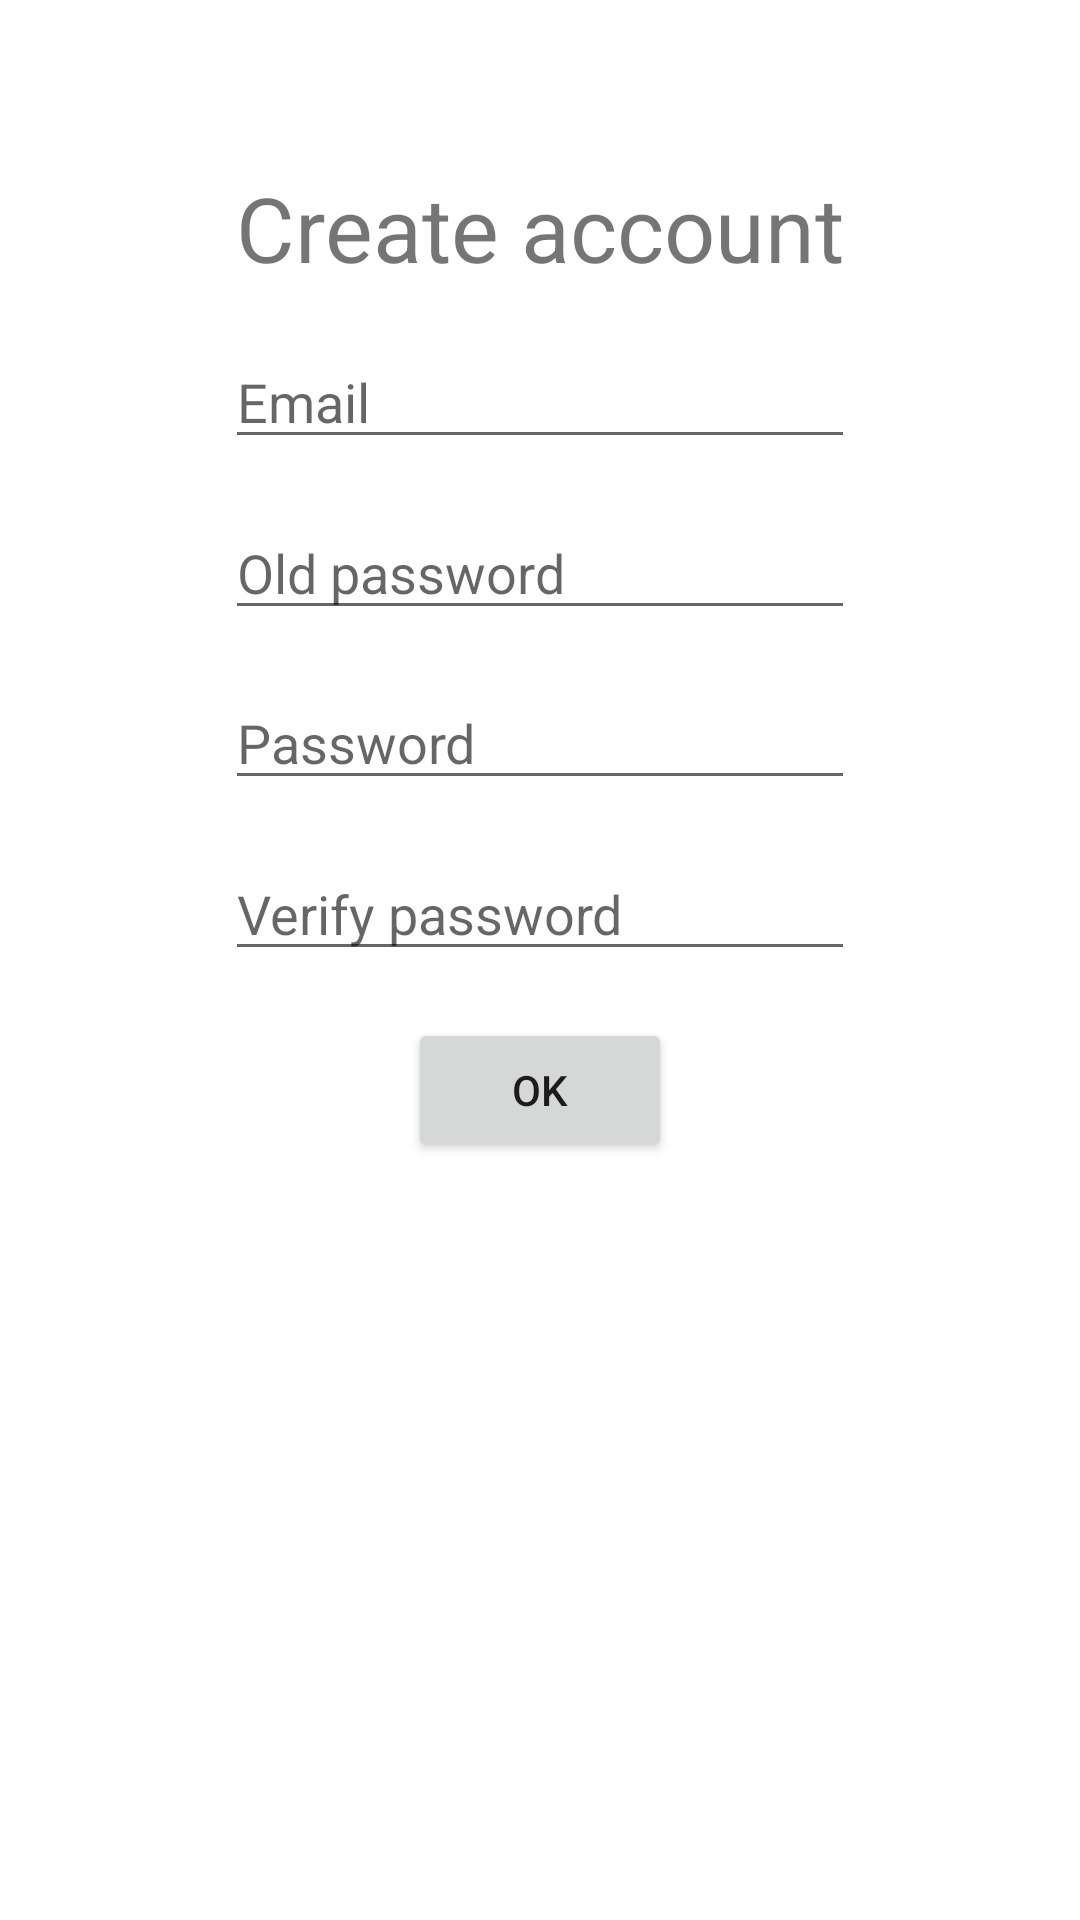

The Android layout XML behind this screen, and the referenced resources:
<!-- AndroidManifest.xml: application theme Theme.P3175 -->
<!-- res/layout/activity_edit_user.xml -->
<?xml version="1.0" encoding="utf-8"?>
<androidx.constraintlayout.widget.ConstraintLayout xmlns:android="http://schemas.android.com/apk/res/android"
    xmlns:app="http://schemas.android.com/apk/res-auto"
    xmlns:tools="http://schemas.android.com/tools"
    android:layout_width="match_parent"
    android:layout_height="match_parent"
    tools:context=".activity.user.EditUserActivity">

    <EditText
        android:id="@+id/editTextEditUserPassword"
        android:layout_width="wrap_content"
        android:layout_height="wrap_content"
        android:autofillHints=""
        android:ems="10"
        android:hint="@string/hint_password"
        android:inputType="textPassword"
        app:layout_constraintBottom_toTopOf="@+id/editTextEditUserVerifyPassword"
        app:layout_constraintEnd_toEndOf="@+id/editTextEditUserOldPassword"
        app:layout_constraintStart_toStartOf="@+id/editTextEditUserOldPassword"
        app:layout_constraintTop_toBottomOf="@+id/editTextEditUserOldPassword" />

    <EditText
        android:id="@+id/editTextEditUserVerifyPassword"
        android:layout_width="wrap_content"
        android:layout_height="wrap_content"
        android:autofillHints=""
        android:ems="10"
        android:hint="@string/hint_verify_password"
        android:inputType="textPassword"
        app:layout_constraintBottom_toTopOf="@+id/buttonEditUserOK"
        app:layout_constraintEnd_toEndOf="@+id/editTextEditUserPassword"
        app:layout_constraintStart_toStartOf="@+id/editTextEditUserPassword"
        app:layout_constraintTop_toBottomOf="@+id/editTextEditUserPassword" />

    <EditText
        android:id="@+id/editTextEditUserOldPassword"
        android:layout_width="wrap_content"
        android:layout_height="wrap_content"
        android:autofillHints=""
        android:ems="10"
        android:hint="@string/hint_old_password"
        android:inputType="textPassword"
        app:layout_constraintBottom_toTopOf="@+id/editTextEditUserPassword"
        app:layout_constraintEnd_toEndOf="@+id/editTextEditUserEmail"
        app:layout_constraintStart_toStartOf="@+id/editTextEditUserEmail"
        app:layout_constraintTop_toBottomOf="@+id/editTextEditUserEmail" />

    <TextView
        android:id="@+id/textViewEditUserTitle"
        android:layout_width="wrap_content"
        android:layout_height="wrap_content"
        android:text="@string/title_create_account"
        android:textSize="30sp"
        app:layout_constraintBottom_toTopOf="@+id/guideline7"
        app:layout_constraintEnd_toEndOf="parent"
        app:layout_constraintStart_toStartOf="parent" />

    <EditText
        android:id="@+id/editTextEditUserEmail"
        android:layout_width="wrap_content"
        android:layout_height="wrap_content"
        android:autofillHints=""
        android:ems="10"
        android:hint="@string/hint_email"
        android:inputType="textEmailAddress"
        app:layout_constraintBottom_toTopOf="@+id/editTextEditUserOldPassword"
        app:layout_constraintEnd_toEndOf="parent"
        app:layout_constraintStart_toStartOf="parent"
        app:layout_constraintTop_toBottomOf="@+id/textViewEditUserTitle" />

    <androidx.constraintlayout.widget.Guideline
        android:id="@+id/guideline6"
        android:layout_width="wrap_content"
        android:layout_height="wrap_content"
        android:orientation="horizontal"
        app:layout_constraintGuide_percent="0.53" />

    <androidx.constraintlayout.widget.Guideline
        android:id="@+id/guideline7"
        android:layout_width="wrap_content"
        android:layout_height="wrap_content"
        android:orientation="horizontal"
        app:layout_constraintGuide_percent="0.15" />

    <Button
        android:id="@+id/buttonEditUserOK"
        android:layout_width="wrap_content"
        android:layout_height="wrap_content"
        android:text="@string/button_text_ok"
        app:layout_constraintEnd_toEndOf="parent"
        app:layout_constraintStart_toStartOf="parent"
        app:layout_constraintTop_toTopOf="@+id/guideline6" />
</androidx.constraintlayout.widget.ConstraintLayout>
<!-- resources referenced by this layout -->
<resources>
  <string name="button_text_ok">OK</string>
  <string name="hint_email">Email</string>
  <string name="hint_old_password">Old password</string>
  <string name="hint_password">Password</string>
  <string name="hint_verify_password">Verify password</string>
  <string name="title_create_account">Create account</string>
  <style name="Theme.P3175" parent="Theme.MaterialComponents.DayNight.DarkActionBar">
          
          <item name="colorPrimary">@color/purple_500</item>
          <item name="colorPrimaryVariant">@color/purple_700</item>
          <item name="colorOnPrimary">@color/white</item>
          
          <item name="colorSecondary">@color/teal_200</item>
          <item name="colorSecondaryVariant">@color/teal_700</item>
          <item name="colorOnSecondary">@color/black</item>
          
          <item name="android:statusBarColor" tools:targetApi="l">?attr/colorPrimaryVariant</item>
          
      </style>
  <!-- not gathered from this repository: default colours our renderer supplied (Android Studio template values) -->
  <color name="purple_500">#FF6200EE</color>
  <color name="purple_700">#FF3700B3</color>
  <color name="teal_200">#FF03DAC5</color>
  <color name="teal_700">#FF018786</color>
  <color name="black">#FF000000</color>
  <color name="white">#FFFFFFFF</color>
</resources>
